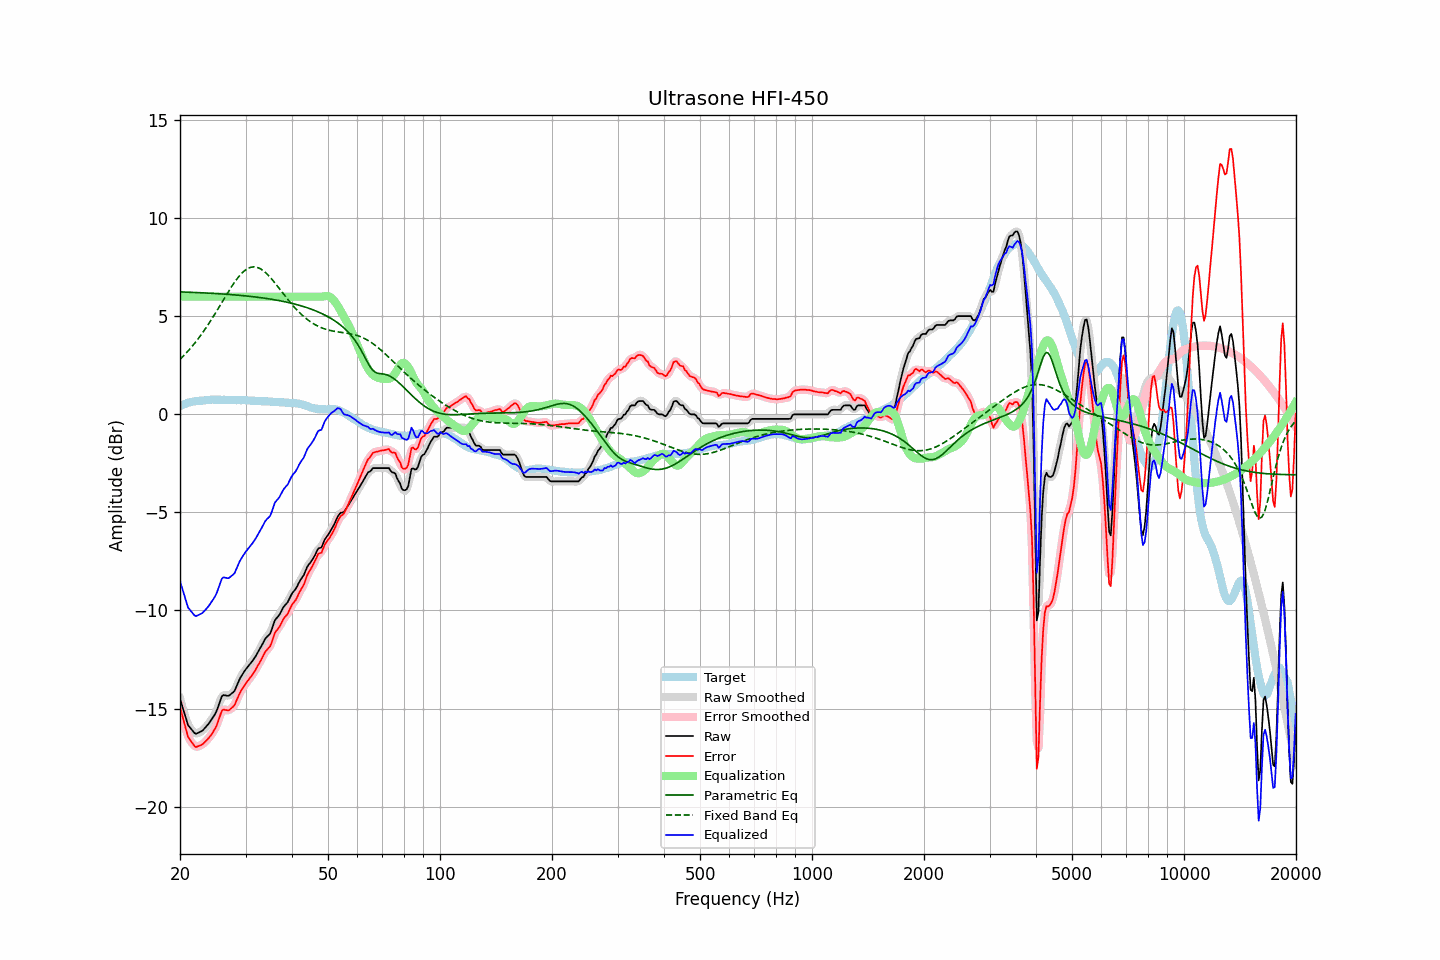

Values plotted in this chart, from the file beside it:
frequency, raw, error, smoothed, error_smoothed, equalization, parametric_eq, fixed_band_eq, equalized_raw, equalized_smoothed, target
20.00, -14.50, -14.92, -14.48, -14.90, 6.00, 6.25, 2.81, -8.50, -8.48, 0.42
20.20, -14.77, -15.23, -14.79, -15.25, 6.00, 6.24, 2.89, -8.77, -8.79, 0.46
20.40, -15.05, -15.55, -15.07, -15.57, 6.00, 6.24, 2.97, -9.05, -9.07, 0.49
20.61, -15.31, -15.84, -15.34, -15.86, 6.00, 6.24, 3.05, -9.31, -9.34, 0.52
20.81, -15.59, -16.16, -15.60, -16.16, 6.00, 6.23, 3.14, -9.59, -9.60, 0.56
21.02, -15.85, -16.45, -15.80, -16.40, 6.00, 6.23, 3.23, -9.85, -9.80, 0.60
21.23, -15.95, -16.56, -15.96, -16.58, 6.00, 6.23, 3.32, -9.95, -9.96, 0.61
21.44, -16.05, -16.68, -16.07, -16.70, 6.00, 6.22, 3.42, -10.05, -10.07, 0.63
21.66, -16.15, -16.80, -16.16, -16.81, 6.00, 6.22, 3.51, -10.15, -10.16, 0.65
21.87, -16.25, -16.91, -16.24, -16.90, 6.00, 6.22, 3.61, -10.25, -10.24, 0.66
22.09, -16.29, -16.97, -16.27, -16.94, 6.00, 6.21, 3.72, -10.29, -10.27, 0.68
22.31, -16.25, -16.93, -16.26, -16.94, 6.00, 6.21, 3.82, -10.25, -10.26, 0.68
22.54, -16.21, -16.90, -16.22, -16.91, 6.00, 6.21, 3.93, -10.21, -10.22, 0.69
22.76, -16.17, -16.87, -16.17, -16.87, 6.00, 6.20, 4.04, -10.17, -10.17, 0.70
22.99, -16.13, -16.83, -16.12, -16.82, 6.00, 6.20, 4.16, -10.13, -10.12, 0.70
23.22, -16.04, -16.75, -16.04, -16.75, 6.00, 6.19, 4.27, -10.04, -10.04, 0.71
23.45, -15.95, -16.67, -15.95, -16.67, 6.00, 6.19, 4.39, -9.95, -9.95, 0.72
23.69, -15.85, -16.58, -15.85, -16.58, 6.00, 6.19, 4.52, -9.85, -9.85, 0.73
23.92, -15.76, -16.50, -15.75, -16.49, 6.00, 6.18, 4.64, -9.76, -9.75, 0.74
24.16, -15.64, -16.39, -15.64, -16.39, 6.00, 6.18, 4.77, -9.64, -9.64, 0.75
24.40, -15.52, -16.28, -15.52, -16.27, 6.00, 6.17, 4.89, -9.52, -9.52, 0.76
24.65, -15.39, -16.14, -15.40, -16.15, 6.00, 6.17, 5.03, -9.39, -9.40, 0.75
24.89, -15.26, -16.00, -15.25, -15.99, 6.00, 6.16, 5.16, -9.26, -9.25, 0.75
25.14, -15.08, -15.82, -15.07, -15.81, 6.00, 6.16, 5.29, -9.08, -9.07, 0.75
25.39, -14.85, -15.59, -14.84, -15.58, 6.00, 6.15, 5.43, -8.85, -8.84, 0.75
25.65, -14.62, -15.37, -14.61, -15.35, 6.00, 6.15, 5.56, -8.62, -8.61, 0.74
25.91, -14.38, -15.12, -14.43, -15.17, 6.00, 6.14, 5.70, -8.38, -8.43, 0.73
26.16, -14.31, -15.05, -14.33, -15.07, 6.00, 6.14, 5.84, -8.31, -8.33, 0.74
26.43, -14.33, -15.07, -14.31, -15.05, 6.00, 6.13, 5.97, -8.33, -8.31, 0.74
26.69, -14.34, -15.08, -14.34, -15.08, 6.00, 6.12, 6.11, -8.34, -8.34, 0.74
26.96, -14.36, -15.10, -14.34, -15.08, 6.00, 6.12, 6.24, -8.36, -8.34, 0.74
27.23, -14.31, -15.05, -14.31, -15.05, 6.00, 6.11, 6.37, -8.31, -8.31, 0.74
27.50, -14.24, -14.98, -14.26, -15.00, 6.00, 6.11, 6.50, -8.24, -8.26, 0.74
27.77, -14.18, -14.91, -14.18, -14.91, 6.00, 6.10, 6.63, -8.18, -8.18, 0.73
28.05, -14.09, -14.82, -14.06, -14.79, 6.00, 6.09, 6.75, -8.09, -8.06, 0.73
28.33, -13.90, -14.62, -13.90, -14.63, 6.00, 6.09, 6.86, -7.90, -7.90, 0.72
28.62, -13.71, -14.44, -13.72, -14.44, 6.00, 6.08, 6.97, -7.71, -7.72, 0.73
28.90, -13.52, -14.25, -13.53, -14.25, 6.00, 6.07, 7.07, -7.52, -7.53, 0.73
29.19, -13.37, -14.09, -13.37, -14.10, 6.00, 6.06, 7.16, -7.37, -7.37, 0.72
29.48, -13.24, -13.96, -13.23, -13.96, 6.00, 6.06, 7.24, -7.24, -7.23, 0.72
29.78, -13.11, -13.83, -13.11, -13.83, 6.00, 6.05, 7.32, -7.11, -7.11, 0.72
30.08, -12.99, -13.71, -13.00, -13.72, 6.00, 6.04, 7.38, -6.99, -7.00, 0.72
30.38, -12.89, -13.60, -12.89, -13.60, 6.00, 6.03, 7.43, -6.89, -6.89, 0.71
30.68, -12.79, -13.50, -12.79, -13.50, 6.00, 6.02, 7.47, -6.79, -6.79, 0.71
30.99, -12.69, -13.39, -12.69, -13.39, 6.00, 6.01, 7.50, -6.69, -6.69, 0.70
31.30, -12.58, -13.28, -12.58, -13.28, 6.00, 6.00, 7.51, -6.58, -6.58, 0.70
31.61, -12.46, -13.16, -12.46, -13.16, 6.00, 5.99, 7.52, -6.46, -6.46, 0.70
31.93, -12.34, -13.03, -12.34, -13.02, 6.00, 5.98, 7.51, -6.34, -6.34, 0.69
32.24, -12.20, -12.87, -12.20, -12.88, 6.00, 5.97, 7.50, -6.20, -6.20, 0.67
32.57, -12.06, -12.73, -12.06, -12.73, 6.00, 5.96, 7.46, -6.06, -6.06, 0.67
32.89, -11.92, -12.59, -11.91, -12.58, 6.00, 5.95, 7.43, -5.92, -5.91, 0.67
33.22, -11.76, -12.43, -11.76, -12.43, 6.00, 5.94, 7.37, -5.76, -5.76, 0.67
33.55, -11.61, -12.28, -11.60, -12.27, 6.00, 5.93, 7.32, -5.61, -5.60, 0.67
33.89, -11.45, -12.12, -11.47, -12.13, 6.00, 5.92, 7.24, -5.45, -5.47, 0.67
34.23, -11.35, -12.02, -11.37, -12.03, 6.00, 5.91, 7.17, -5.35, -5.37, 0.66
34.57, -11.27, -11.92, -11.27, -11.93, 6.00, 5.89, 7.09, -5.27, -5.27, 0.65
34.92, -11.19, -11.84, -11.16, -11.81, 6.00, 5.88, 7.00, -5.19, -5.16, 0.65
35.27, -10.99, -11.64, -10.97, -11.62, 6.00, 5.87, 6.90, -4.99, -4.97, 0.65
35.62, -10.75, -11.39, -10.76, -11.40, 6.00, 5.86, 6.81, -4.75, -4.76, 0.64
35.97, -10.51, -11.14, -10.55, -11.19, 6.00, 5.84, 6.71, -4.51, -4.55, 0.64
... 635 more rows
